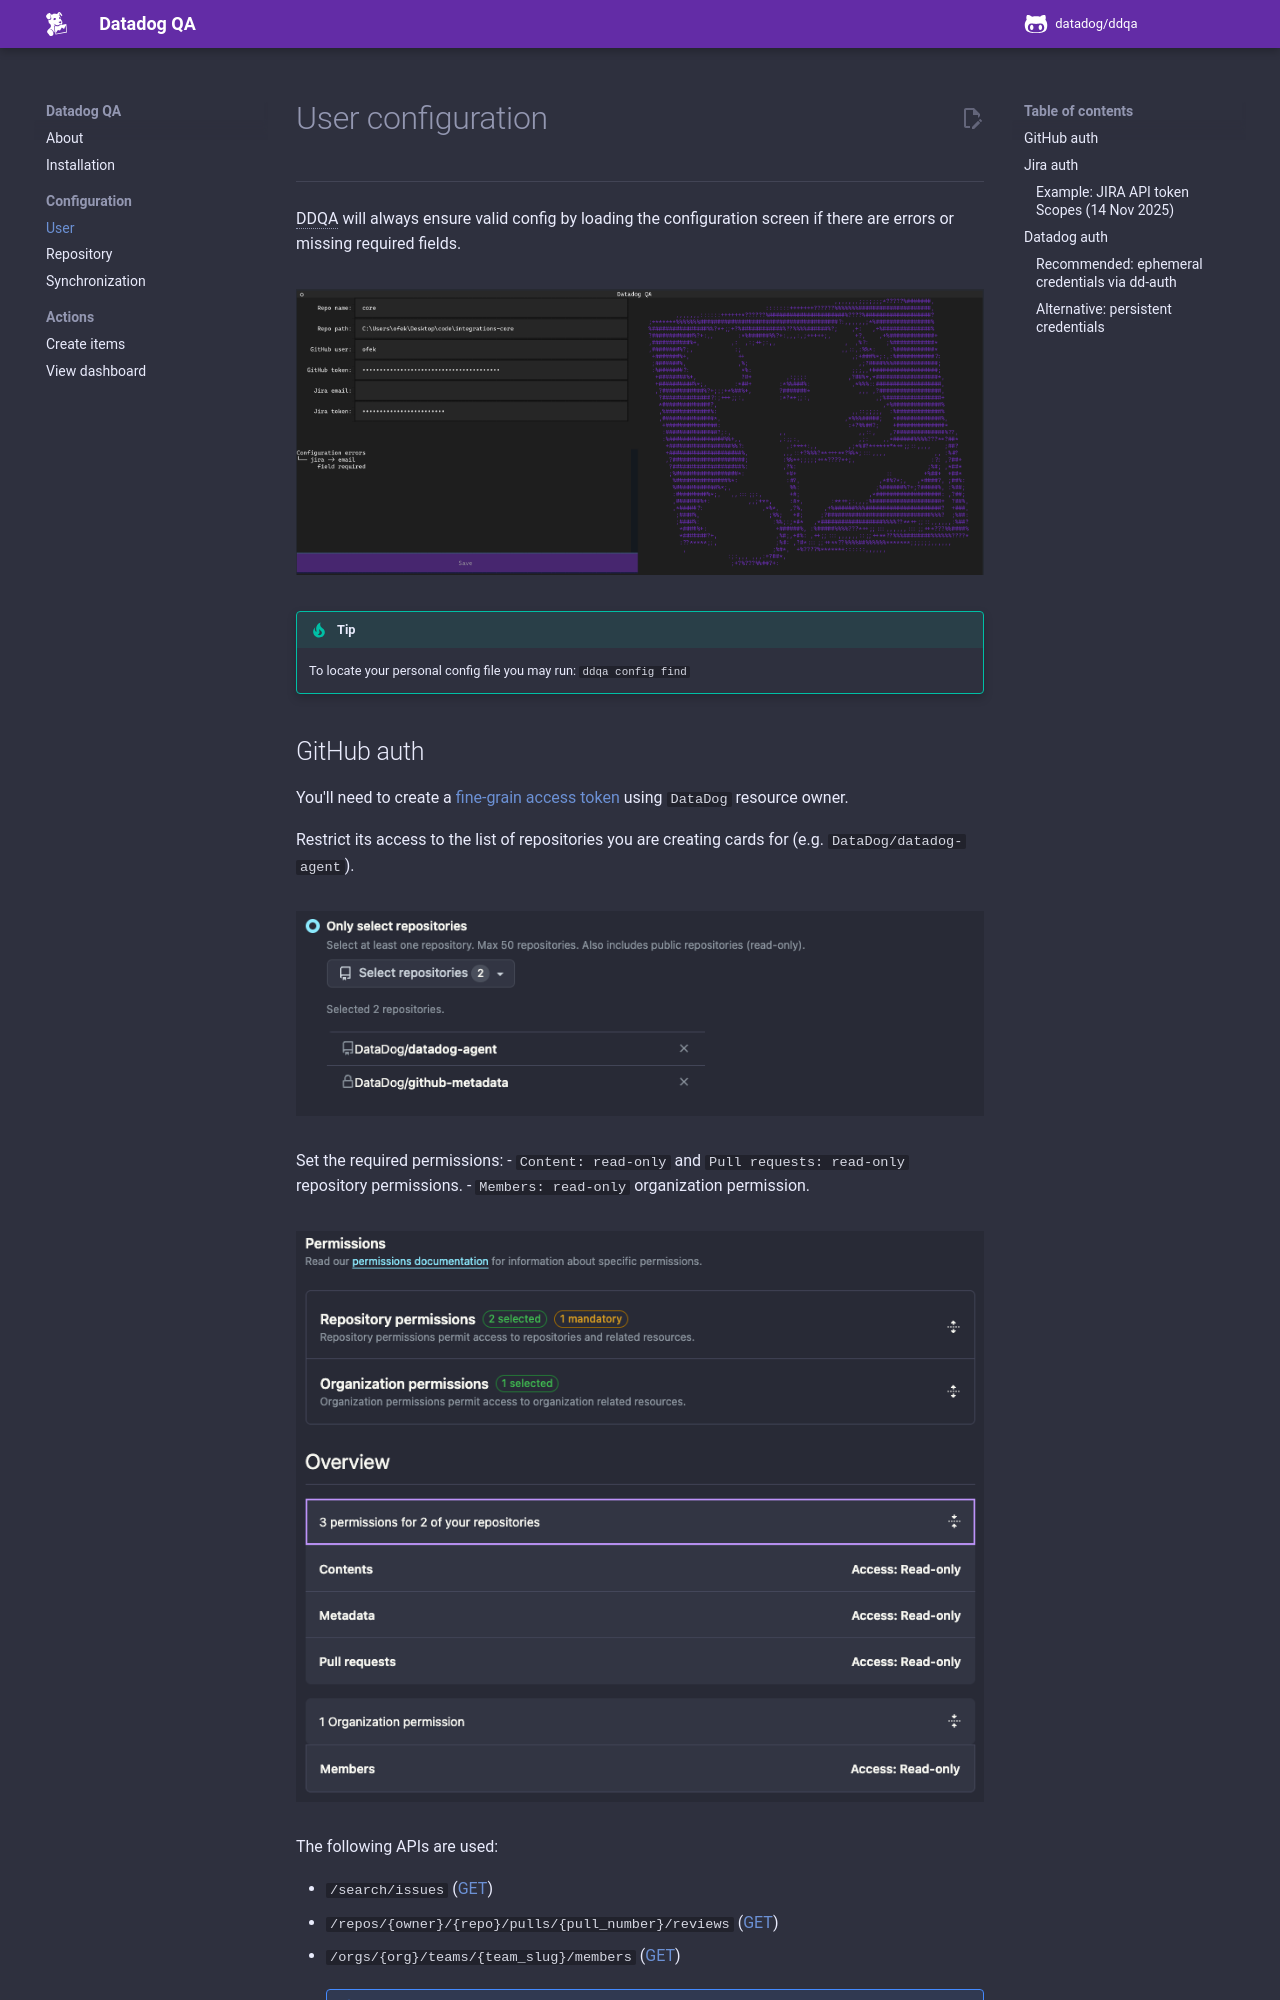

repository: DataDog/ddqa · page: config/user/index.html · generator: mkdocs

# User configuration

-----

DDQA will always ensure valid config by loading the configuration screen if there are errors or missing required fields.

<figure markdown>
  ![Input screen](../assets/images/screen-config.png){ loading=lazy role="img" }
</figure>

!!! tip
    To locate your personal config file you may run: `ddqa config find`

## GitHub auth

You'll need to create a [fine-grain access token](https://docs.github.com/en/authentication/keeping-your-account-and-data-secure/creating-a-personal-access-token#personal-access-tokens-classic) using `DataDog` resource owner.

Restrict its access to the list of repositories you are creating cards for (e.g. `DataDog/datadog-agent`).

<figure markdown>
  ![GitHub token repositories](../assets/images/github-token-repositories.png){ loading=lazy role="img" }
</figure>

Set the required permissions:
- `Content: read-only` and `Pull requests: read-only` repository permissions.
- `Members: read-only` organization permission.

<figure markdown>
  ![GitHub token permissions](../assets/images/github-token-permissions.png){ loading=lazy role="img" }
</figure>

The following APIs are used:

- `/search/issues` ([GET](https://docs.github.com/en/rest/search?apiVersion=2022-11-28#search-issues-and-pull-requests))
- `/repos/{owner}/{repo}/pulls/{pull_number}/reviews` ([GET](https://docs.github.com/en/rest/pulls/reviews?apiVersion=2022-11-28#list-reviews-for-a-pull-request))
- `/orgs/{org}/teams/{team_slug}/members` ([GET](https://docs.github.com/en/rest/teams/members?apiVersion=2022-11-28#list-team-members))

    ??? note
        This endpoint is [not yet supported](https://docs.github.com/en/rest/overview/endpoints-available-for-fine-grained-personal-access-tokens?apiVersion=2022-11-28) when using fine-grained personal access tokens.

!!! tip
    You can configure your GitHub credentials using the `DDQA_GITHUB_USER` and `DDQA_GITHUB_TOKEN` environment variables.
